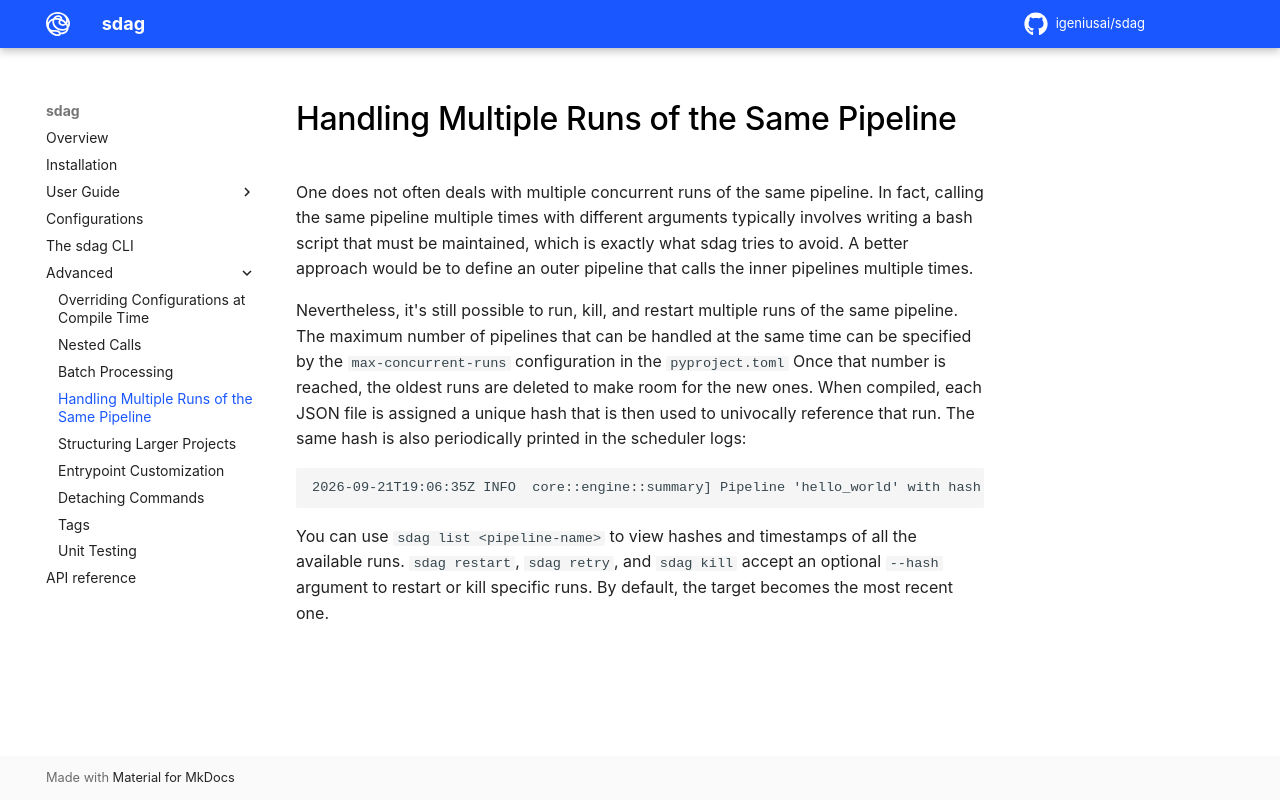

repository: igeniusai/sdag · page: advanced/concurrent_runs/index.html · generator: mkdocs

# Handling Multiple Runs of the Same Pipeline

One does not often deals with multiple concurrent runs of the same pipeline. In fact, calling the same pipeline multiple times with different arguments typically involves writing a bash script that must be maintained, which is exactly what sdag tries to avoid. A better approach would be to define an outer pipeline that calls the inner pipelines multiple times.

Nevertheless, it's still possible to run, kill, and restart multiple runs of the same pipeline. The maximum number of pipelines that can be handled at the same time can be specified by the `max-concurrent-runs` configuration in the `pyproject.toml` Once that number is reached, the oldest runs are deleted to make room for the new ones. When compiled, each JSON file is assigned a unique hash that is then used to univocally reference that run. The same hash is also periodically printed in the scheduler logs:

```
2026-09-21T19:06:35Z INFO  core::engine::summary] Pipeline 'hello_world' with hash '121a42773f77941c' - Summary:
```

You can use `sdag list <pipeline-name>` to view hashes and timestamps of all the available runs. `sdag restart`, `sdag retry`, and `sdag kill` accept an optional `--hash` argument to restart or kill specific runs. By default, the target becomes the most recent one.
